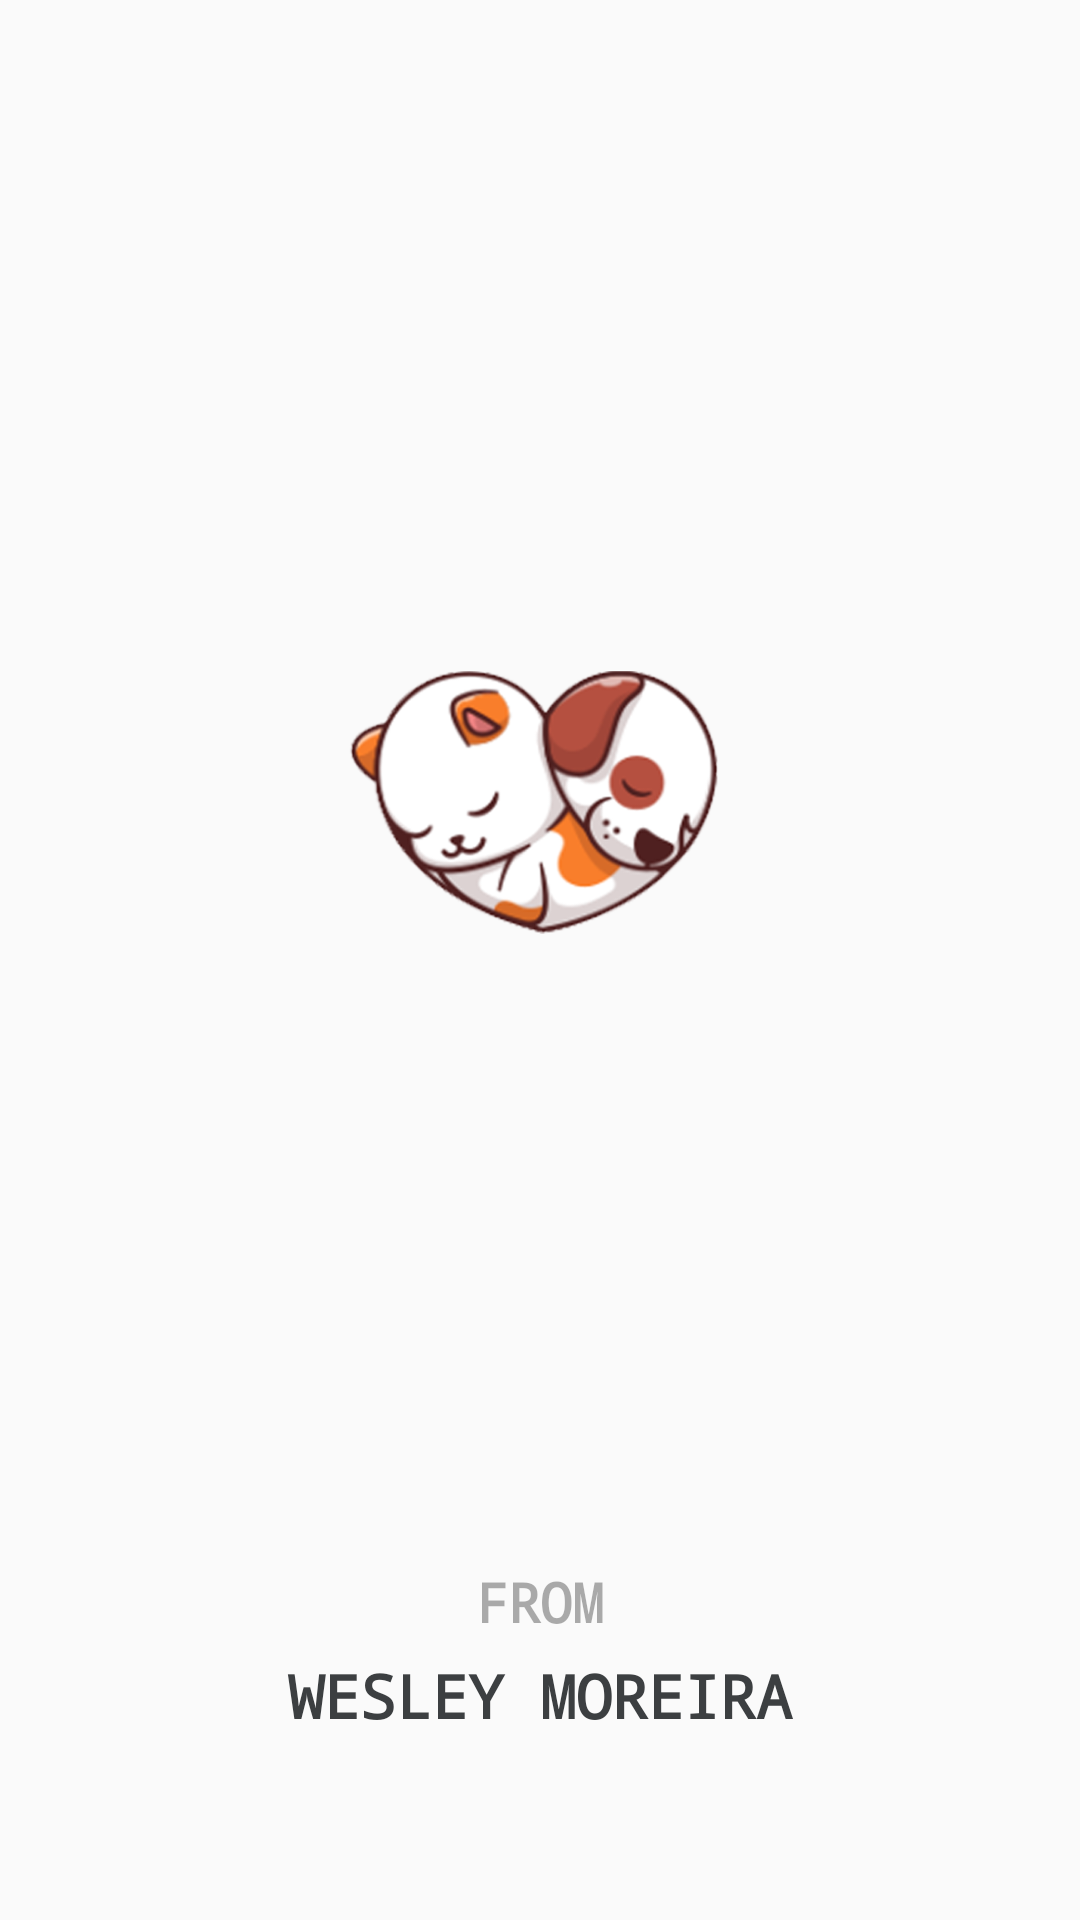

Here is an Android app screen rendered from its layout file. Give the layout XML and the strings, colors and styles it references.
<!-- AndroidManifest.xml: application theme AppTheme -->
<!-- res/layout/activity_main.xml -->
<?xml version="1.0" encoding="utf-8"?>
<androidx.constraintlayout.widget.ConstraintLayout xmlns:android="http://schemas.android.com/apk/res/android"
    xmlns:app="http://schemas.android.com/apk/res-auto"
    xmlns:tools="http://schemas.android.com/tools"
    android:layout_width="match_parent"
    android:layout_height="match_parent"
    tools:context=".MainActivity">

    <ImageView
        android:layout_width="match_parent"
        android:layout_height="100dp"
        android:id="@+id/savepet_logo"
        android:layout_marginLeft="40dp"
        android:layout_marginRight="40dp"
        android:adjustViewBounds="false"
        android:src="@drawable/save_pet_logo"
        app:layout_constraintBottom_toBottomOf="parent"
        app:layout_constraintEnd_toEndOf="parent"
        app:layout_constraintStart_toStartOf="parent"
        app:layout_constraintTop_toTopOf="parent"
        app:layout_constraintHorizontal_bias="0.477"
        app:layout_constraintVertical_bias="0.4"/>

    <TextView
        android:id="@+id/from"
        android:layout_width="217dp"
        android:layout_height="30dp"
        android:fontFamily="monospace"
        android:text="from"
        android:textAlignment="center"
        android:textAllCaps="true"
        android:textColor="@color/lightgray"
        android:textSize="18sp"
        android:textStyle="bold"
        app:layout_constraintBottom_toBottomOf="parent"
        app:layout_constraintEnd_toEndOf="parent"
        app:layout_constraintStart_toStartOf="parent"
        app:layout_constraintTop_toBottomOf="@+id/savepet_logo"
        app:layout_constraintVertical_bias="0.7"
        android:gravity="center_horizontal" />

    <TextView
        android:id="@+id/sprealm"
        android:layout_width="217dp"
        android:layout_height="30dp"
        android:fontFamily="monospace"
        android:gravity="center_horizontal"
        android:text="WESLEY MOREIRA"
        android:textAlignment="center"
        android:textAllCaps="true"
        android:textColor="#3C3F41"
        android:textSize="20sp"
        android:textStyle="bold"
        app:layout_constraintBottom_toBottomOf="parent"
        app:layout_constraintEnd_toEndOf="parent"
        app:layout_constraintStart_toStartOf="parent"
        app:layout_constraintTop_toBottomOf="@+id/from"
        app:layout_constraintVertical_bias="0" />

</androidx.constraintlayout.widget.ConstraintLayout>
<!-- resources referenced by this layout -->
<resources>
  <color name="lightgray">#52000000</color>
  <!-- drawable save_pet_logo: png bitmap (drawable, 112803 bytes) -->
  <style name="AppTheme" parent="Theme.AppCompat.Light.NoActionBar">
          <item name="colorPrimary">@color/yourSelectedColor</item>
          <item name="colorPrimaryDark">@color/black</item>
          <item name="colorAccent">@color/darkgray</item>
      </style>
  <color name="yourSelectedColor">#FF0101</color>
  <color name="black">#000000</color>
  <color name="darkgray">#AE000000</color>
</resources>
